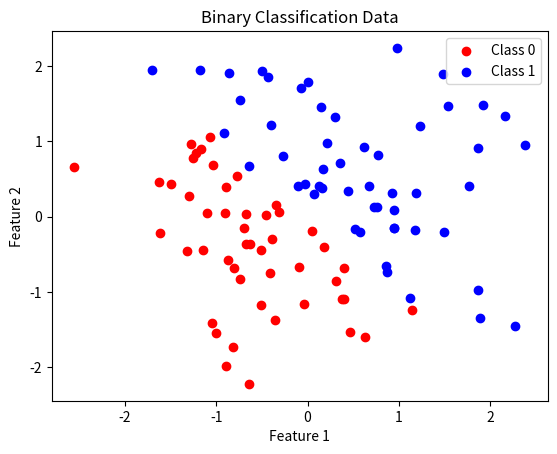

The script that saved this image:
import numpy as np
from matplotlib import pyplot as plt

# generating simple binary classification data
np.random.seed(0)
num_samples = 100
data = np.random.randn(num_samples, 2)
true_labels = (data[:, 0] + data[:, 1] > 0).astype(int)
true_labels = true_labels.reshape(-1, 1)  # Reshape to (num_samples, 1)

data_test = np.random.randn(20, 2)
true_labels_test = (data_test[:, 0] + data_test[:, 1] > 0).astype(int)
true_labels_test = true_labels_test.reshape(-1, 1)

# visualizing dataset
# make sure labels are a 1D array for boolean indexing
labels = true_labels.ravel()
mask0 = labels == 0
mask1 = labels == 1
plt.scatter(data[mask0, 0], data[mask0, 1], color='red', label='Class 0')
plt.scatter(data[mask1, 0], data[mask1, 1], color='blue', label='Class 1')
plt.xlabel('Feature 1')
plt.ylabel('Feature 2')
plt.title('Binary Classification Data')
plt.legend()
plt.show()

# definitions and initializations
def initialize_parameters(n_features):
    w = np.random.randn(n_features, 1)
    b = np.random.randn(1)
    return w, b

def sigmoid(z):
    return 1 / (1 + np.exp(-z))

w, b = initialize_parameters(2)

# functions definitions
def forward(data, w, b):
    z = np.dot(data, w) + b
    pred_labels = sigmoid(z)
    return pred_labels

# binary cross-entropy loss function
def compute_loss(true_labels, pred_labels):
    return -(true_labels * np.log(pred_labels) + (1 - true_labels) * np.log(1 - pred_labels))

def backward(data, true_labels, pred_labels):
    dl_dz = pred_labels - true_labels
    grad_w = data.T @ dl_dz / len(data)
    grad_b = np.mean(dl_dz)
    return grad_w, grad_b

def update_parameters(learning_rate, w, b, grad_w, grad_b):
    w -= learning_rate * grad_w
    b -= learning_rate * grad_b
    return w, b

def train(data, true_labels, learning_rate=0.01, num_epochs=1000):
    n_samples, n_features = data.shape
    w, b = initialize_parameters(n_features)
    
    for epoch in range(num_epochs):
        # Forward pass
        pred_labels = forward(data, w, b)
        
        # Compute loss
        loss = compute_loss(true_labels, pred_labels)
        
        # Backward pass (gradient computation)
        grad_w, grad_b = backward(data, true_labels, pred_labels)
        
        # Update parameters
        w, b = update_parameters(learning_rate, w, b, grad_w, grad_b)

        if epoch % 100 == 0:
            print(f'Epoch {epoch}, Loss: {np.mean(loss)}')
    
    print(f'Final Loss: {np.mean(loss)}')
    print(f'Final weights: {w}')
    print(f'Final bias: {b}')
    return w, b

def predict(data_test, w, b):
    pred_probs = forward(data_test, w, b)
    return (pred_probs > 0.5).astype(int)

w, b = train(data, true_labels, learning_rate=0.01, num_epochs=1000)
predicted_labels = predict(data_test, w, b)
accuracy = np.mean(predicted_labels == true_labels_test)
print(f'Accuracy: {accuracy}')
